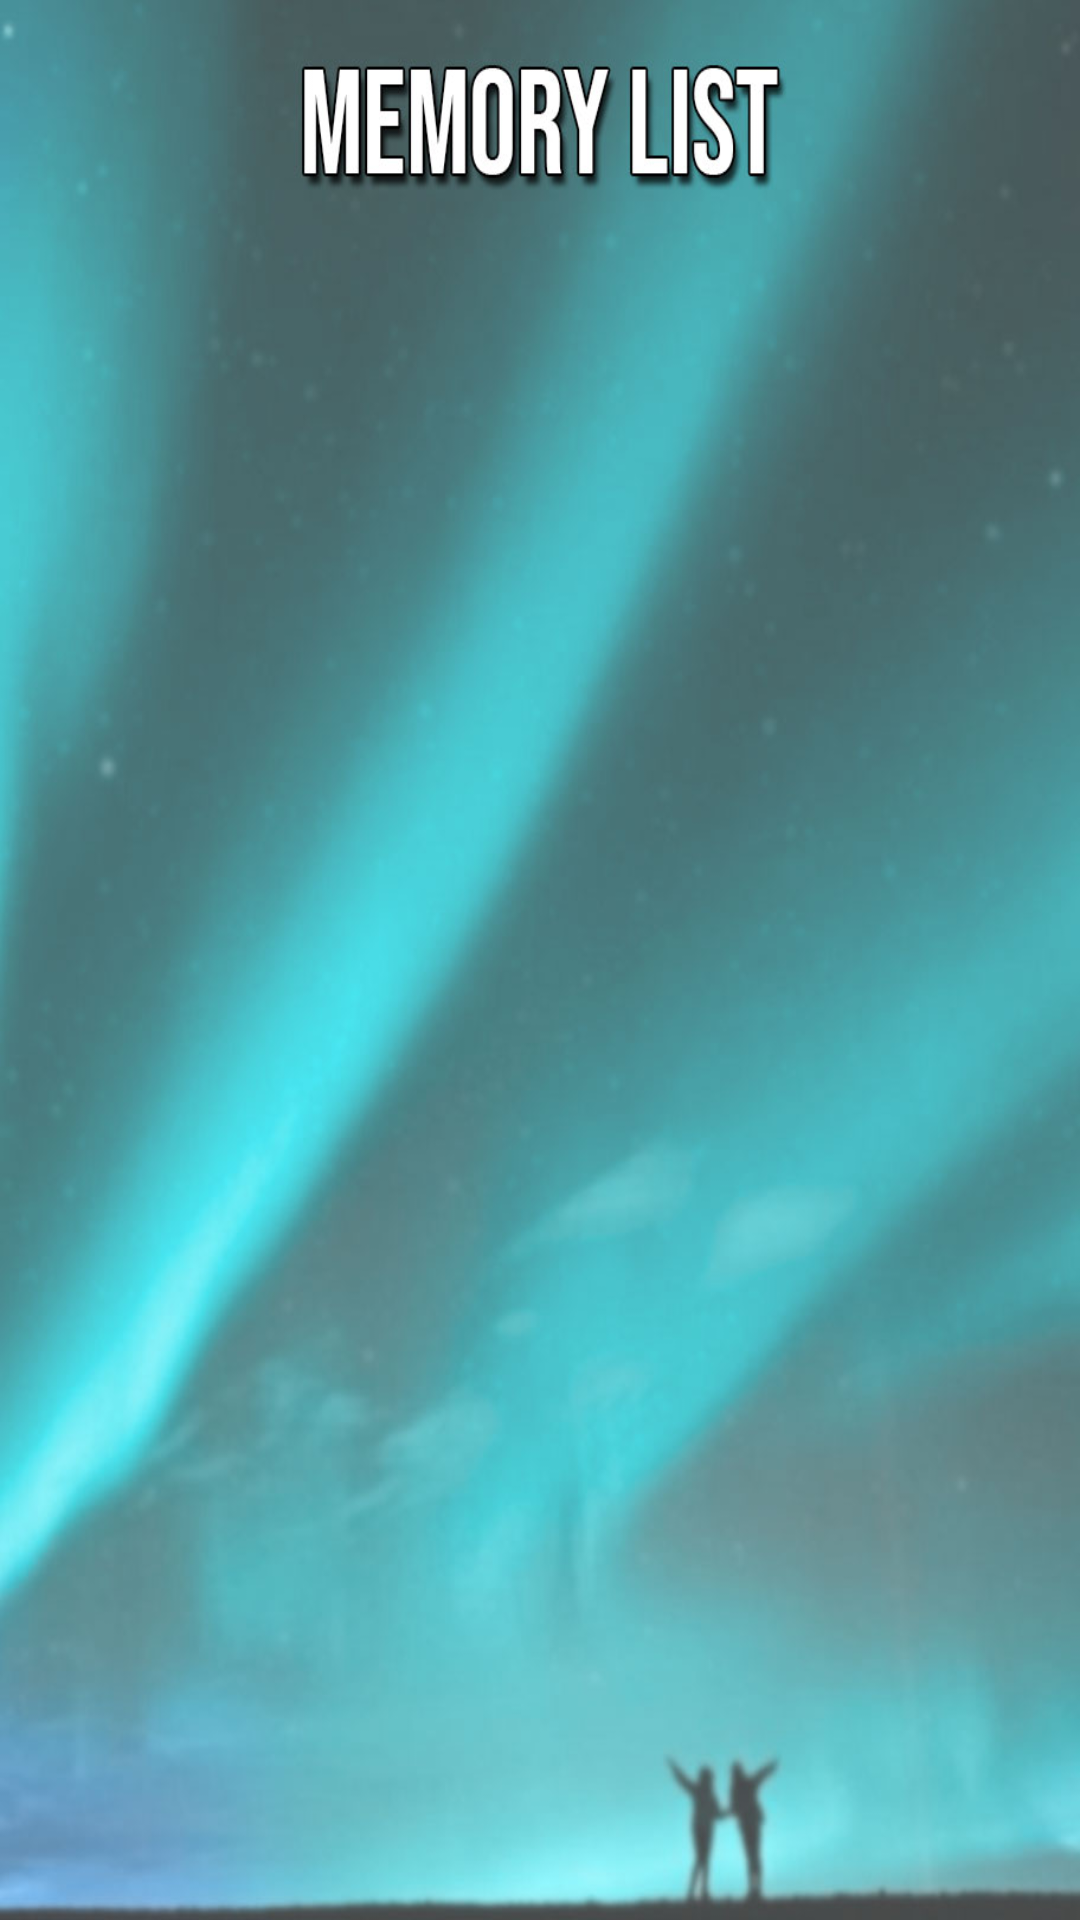

The Android layout XML behind this screen, and the referenced resources:
<!-- AndroidManifest.xml: application theme Theme.AppCompat.Light.NoActionBar -->
<!-- res/layout/memory_list_activity.xml -->
<?xml version="1.0" encoding="utf-8"?>
<RelativeLayout xmlns:android="http://schemas.android.com/apk/res/android"
    xmlns:app="http://schemas.android.com/apk/res-auto"
    android:id="@+id/activity_main"
    android:background="@drawable/memorylist"
    android:layout_width="match_parent"
    android:layout_height="match_parent"
    android:paddingBottom="@dimen/activity_vertical_margin"
    android:paddingLeft="@dimen/activity_horizontal_margin"
    android:paddingRight="@dimen/activity_horizontal_margin"
    android:paddingTop="@dimen/activity_vertical_margin">

    <GridView
        android:id="@+id/gridView"
        android:layout_width="wrap_content"
        android:layout_height="wrap_content"
        android:layout_alignParentTop="true"
        android:layout_marginTop="50dp"
        android:columnWidth="120dp"
        android:gravity="center"
        android:horizontalSpacing="10dp"
        android:verticalSpacing="10dp"
        android:numColumns="auto_fit" />
</RelativeLayout>
<!-- resources referenced by this layout -->
<resources>
  <!-- drawable memorylist: jpg bitmap (drawable, 69405 bytes) -->
</resources>
